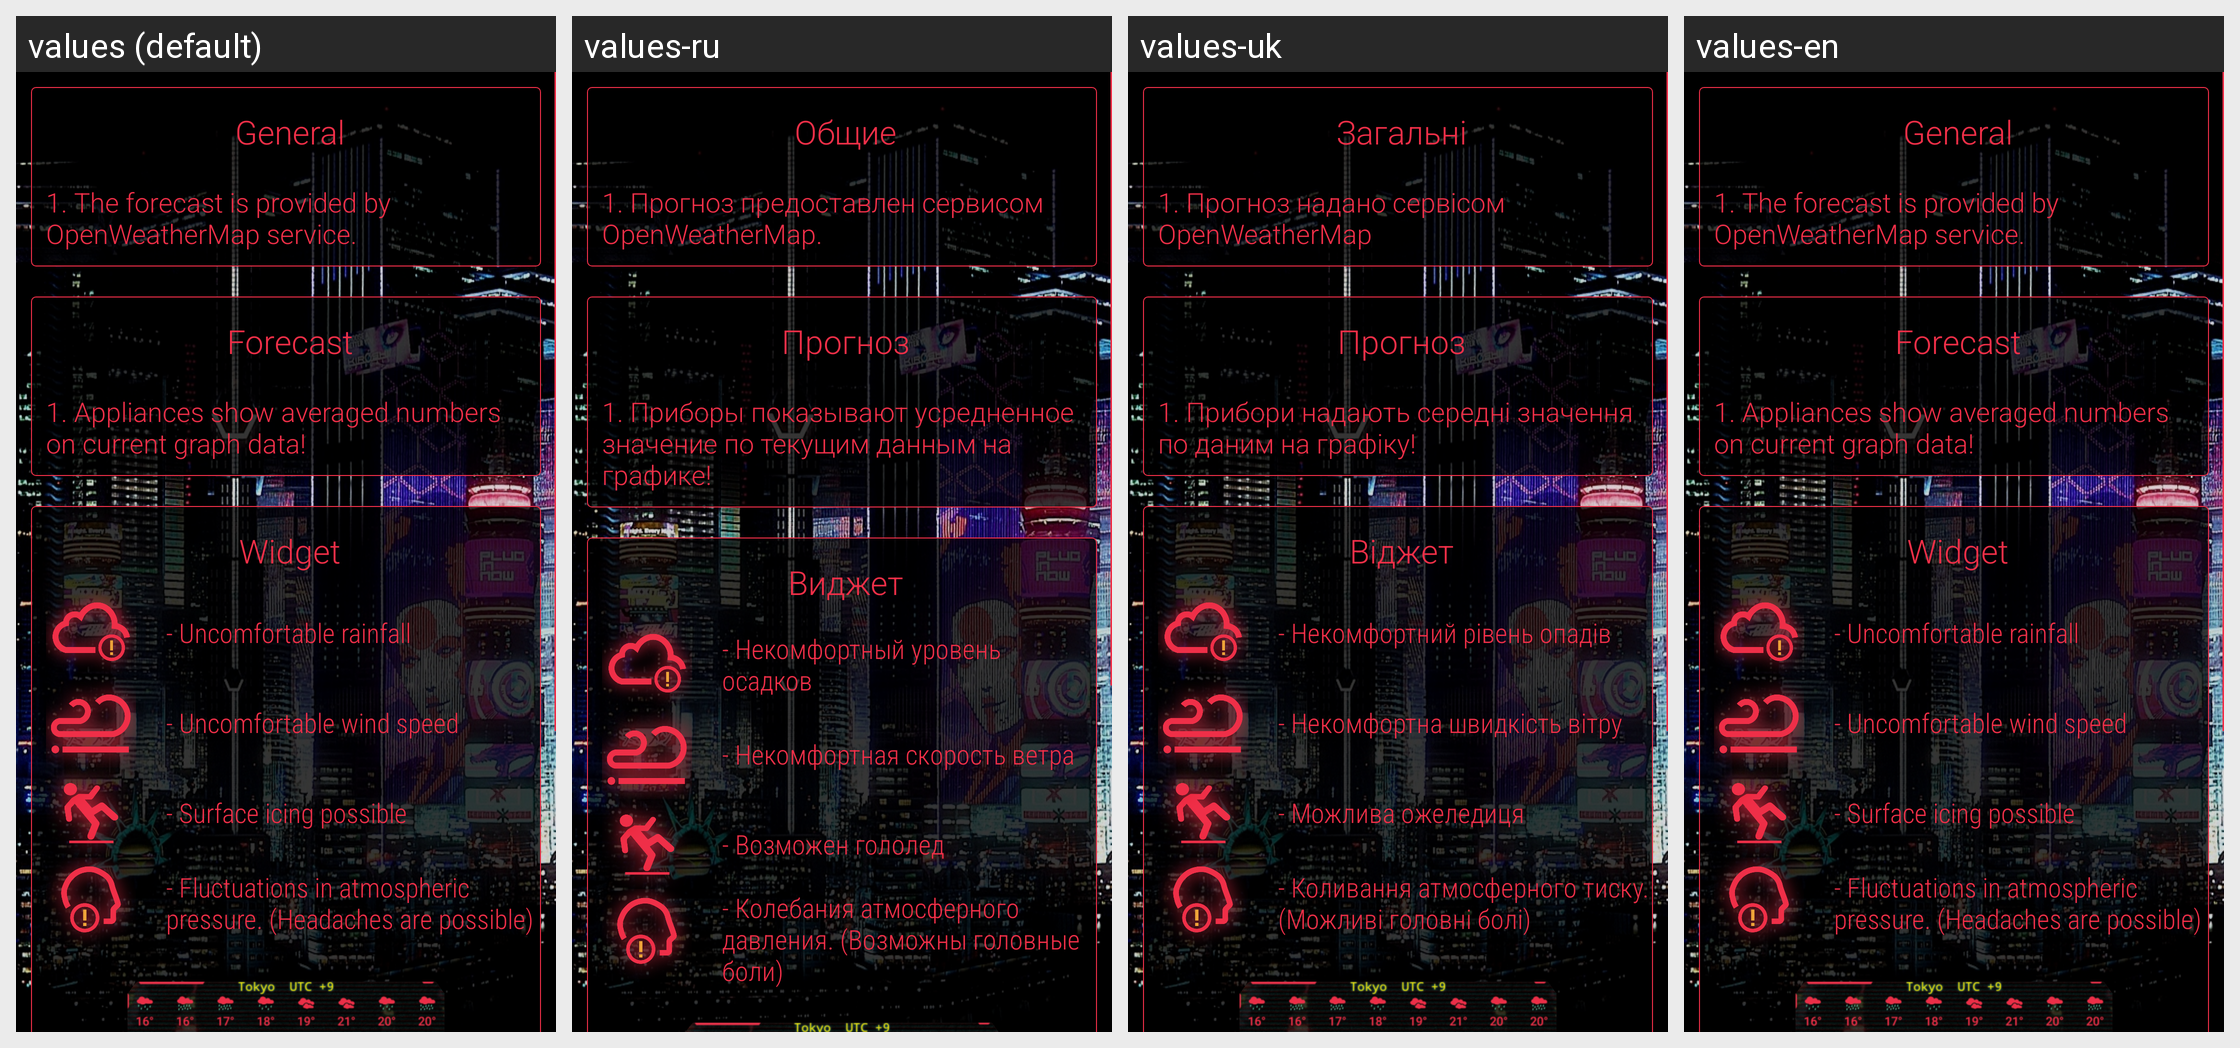

Strings drawn on this Android screen and how each of the app's shown locales translates them:
Android screen res/layout/activity_help.xml rendered under 4 locales, left to right: values (default), values-ru, values-uk, values-en. Device: Nexus 5 (rendered at 1080×1920; each locale shown at half size, 540×960, under a caption strip naming it); theme AppTheme.
Other locales in the repository, not shown: values-en-rUS.
Strings drawn on this screen, with the default value and each locale's value (text and hints the layout hard-codes, and strings that could not be matched under every locale, appear in the picture but are not listed):

all
  values: General
  values-ru: Общие
  values-uk: Загальні
  values-en: General

all_desc_1
  values: 1. The forecast is provided by OpenWeatherMap service.
  values-ru: 1. Прогноз предоставлен сервисом OpenWeatherMap.
  values-uk: 1. Прогноз надано сервісом OpenWeatherMap
  values-en: 1. The forecast is provided by OpenWeatherMap service.

forecast
  values: Forecast
  values-ru: Прогноз
  values-uk: Прогноз
  values-en: Forecast

desc_2
  values: 1. Appliances show averaged numbers on current graph data!
  values-ru: 1. Приборы показывают усредненное значение по текущим данным на графике!
  values-uk: 1. Прибори надають середні значення по даним на графіку!
  values-en: 1. Appliances show averaged numbers on current graph data!

uncomfortable_rainfall
  values: - Uncomfortable rainfall
  values-ru: - Некомфортный уровень осадков
  values-uk: - Некомфортний рівень опадів
  values-en: - Uncomfortable rainfall

uncomfortable_wind_speed
  values: - Uncomfortable wind speed
  values-ru: - Некомфортная скорость ветра
  values-uk: - Некомфортна швидкість вітру
  values-en: - Uncomfortable wind speed

surface_icing_possible
  values: - Surface icing possible
  values-ru: - Возможен гололед
  values-uk: - Можлива ожеледиця
  values-en: - Surface icing possible

fluctuations_in_atmospheric_pressure_headaches_are_possible
  values: - Fluctuations in atmospheric pressure. (Headaches are possible)
  values-ru: - Колебания атмосферного давления. (Возможны головные боли)
  values-uk: - Коливання атмосферного тиску. (Можливі головні болі)
  values-en: - Fluctuations in atmospheric pressure. (Headaches are possible)

widget
  values: Widget
  values-ru: Виджет
  values-uk: Віджет
  values-en: Widget
